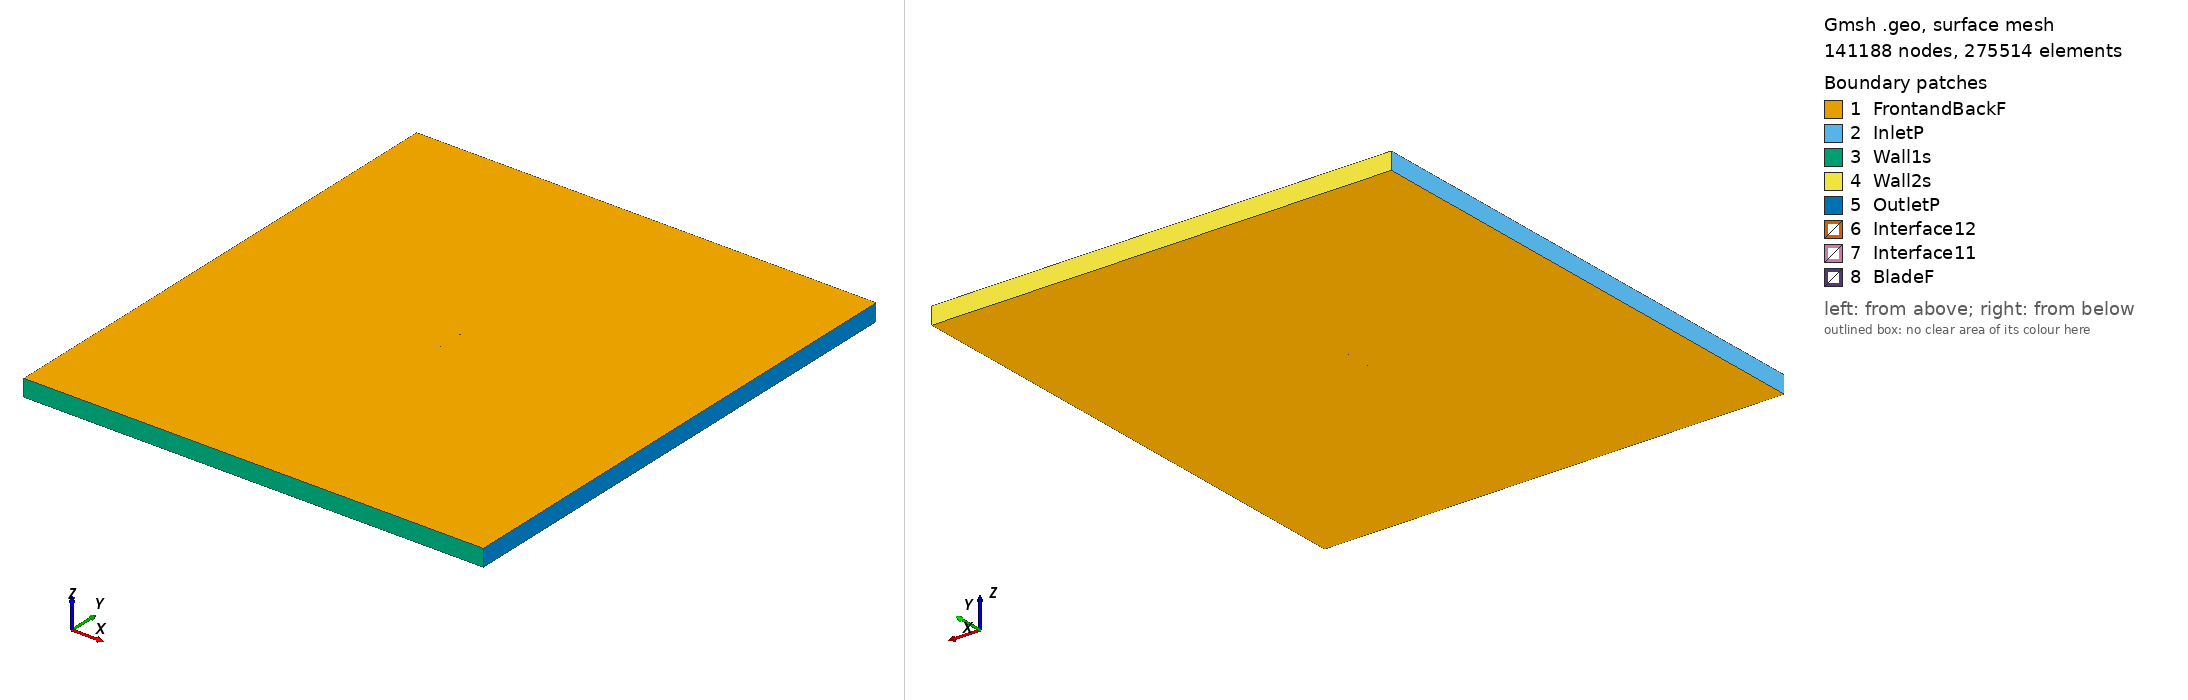

Gmsh geometry script, surface-meshed: 141188 nodes, 275514 surface elements. Boundary patches (legend numbers): 1 FrontandBackF, 2 InletP, 3 Wall1s, 4 Wall2s, 5 OutletP, 6 Interface12, 7 Interface11, 8 BladeF. Left view from above one corner, right view from below the opposite corner. Legend entries are the model's physical surfaces. The drawing asked Gmsh for element sizes between 1% and 20% of the model's largest extent; the script's own settings can give other sizes.

=== sc20403_tsr_1.1211_aoa_9.8072.geo (drawn) ===
SetFactory("OpenCASCADE");

Point(1) = {0.074145, 0.725381, 0, 1.0};
Point(2) = {0.073107, 0.725603, 0, 1.0};
Point(3) = {0.071390, 0.725953, 0, 1.0};
Point(4) = {0.069672, 0.726303, 0, 1.0};
Point(5) = {0.067954, 0.726653, 0, 1.0};
Point(6) = {0.066237, 0.727004, 0, 1.0};
Point(7) = {0.064517, 0.727345, 0, 1.0};
Point(8) = {0.062798, 0.727687, 0, 1.0};
Point(9) = {0.061079, 0.728028, 0, 1.0};
Point(10) = {0.059360, 0.728370, 0, 1.0};
Point(11) = {0.057641, 0.728712, 0, 1.0};
Point(12) = {0.055922, 0.729053, 0, 1.0};
Point(13) = {0.054201, 0.729386, 0, 1.0};
Point(14) = {0.052480, 0.729719, 0, 1.0};
Point(15) = {0.050760, 0.730052, 0, 1.0};
Point(16) = {0.049039, 0.730385, 0, 1.0};
Point(17) = {0.047318, 0.730718, 0, 1.0};
Point(18) = {0.045598, 0.731051, 0, 1.0};
Point(19) = {0.043877, 0.731384, 0, 1.0};
Point(20) = {0.042156, 0.731717, 0, 1.0};
Point(21) = {0.040434, 0.732042, 0, 1.0};
Point(22) = {0.038712, 0.732366, 0, 1.0};
Point(23) = {0.036990, 0.732690, 0, 1.0};
Point(24) = {0.035268, 0.733015, 0, 1.0};
Point(25) = {0.033545, 0.733339, 0, 1.0};
Point(26) = {0.031823, 0.733663, 0, 1.0};
Point(27) = {0.030101, 0.733988, 0, 1.0};
Point(28) = {0.028379, 0.734312, 0, 1.0};
Point(29) = {0.026655, 0.734628, 0, 1.0};
Point(30) = {0.024932, 0.734944, 0, 1.0};
Point(31) = {0.023208, 0.735259, 0, 1.0};
Point(32) = {0.021484, 0.735575, 0, 1.0};
Point(33) = {0.019761, 0.735891, 0, 1.0};
Point(34) = {0.018037, 0.736207, 0, 1.0};
Point(35) = {0.016313, 0.736522, 0, 1.0};
Point(36) = {0.014590, 0.736838, 0, 1.0};
Point(37) = {0.012865, 0.737145, 0, 1.0};
Point(38) = {0.011140, 0.737452, 0, 1.0};
Point(39) = {0.009414, 0.737759, 0, 1.0};
Point(40) = {0.007689, 0.738066, 0, 1.0};
Point(41) = {0.005964, 0.738374, 0, 1.0};
Point(42) = {0.004239, 0.738681, 0, 1.0};
Point(43) = {0.002514, 0.738988, 0, 1.0};
Point(44) = {0.000789, 0.739295, 0, 1.0};
Point(45) = {-0.000938, 0.739593, 0, 1.0};
Point(46) = {-0.002665, 0.739892, 0, 1.0};
Point(47) = {-0.004391, 0.740190, 0, 1.0};
Point(48) = {-0.006118, 0.740489, 0, 1.0};
Point(49) = {-0.007844, 0.740787, 0, 1.0};
Point(50) = {-0.009571, 0.741086, 0, 1.0};
Point(51) = {-0.011298, 0.741384, 0, 1.0};
Point(52) = {-0.013026, 0.741674, 0, 1.0};
Point(53) = {-0.014754, 0.741964, 0, 1.0};
Point(54) = {-0.016482, 0.742254, 0, 1.0};
Point(55) = {-0.018210, 0.742543, 0, 1.0};
Point(56) = {-0.019938, 0.742833, 0, 1.0};
Point(57) = {-0.021666, 0.743123, 0, 1.0};
Point(58) = {-0.023396, 0.743404, 0, 1.0};
Point(59) = {-0.025126, 0.743685, 0, 1.0};
Point(60) = {-0.026855, 0.743967, 0, 1.0};
Point(61) = {-0.028585, 0.744248, 0, 1.0};
Point(62) = {-0.030314, 0.744529, 0, 1.0};
Point(63) = {-0.032044, 0.744810, 0, 1.0};
Point(64) = {-0.033775, 0.745083, 0, 1.0};
Point(65) = {-0.035506, 0.745355, 0, 1.0};
Point(66) = {-0.037237, 0.745628, 0, 1.0};
Point(67) = {-0.038968, 0.745900, 0, 1.0};
Point(68) = {-0.040701, 0.746164, 0, 1.0};
Point(69) = {-0.042434, 0.746428, 0, 1.0};
Point(70) = {-0.044166, 0.746692, 0, 1.0};
Point(71) = {-0.045899, 0.746956, 0, 1.0};
Point(72) = {-0.047631, 0.747220, 0, 1.0};
Point(73) = {-0.049367, 0.747467, 0, 1.0};
Point(74) = {-0.051103, 0.747713, 0, 1.0};
Point(75) = {-0.052838, 0.747960, 0, 1.0};
Point(76) = {-0.054574, 0.748207, 0, 1.0};
Point(77) = {-0.056312, 0.748436, 0, 1.0};
Point(78) = {-0.058051, 0.748666, 0, 1.0};
Point(79) = {-0.059790, 0.748895, 0, 1.0};
Point(80) = {-0.061531, 0.749107, 0, 1.0};
Point(81) = {-0.063273, 0.749319, 0, 1.0};
Point(82) = {-0.065017, 0.749514, 0, 1.0};
Point(83) = {-0.066765, 0.749692, 0, 1.0};
Point(84) = {-0.068515, 0.749852, 0, 1.0};
Point(85) = {-0.070275, 0.749961, 0, 1.0};
Point(86) = {-0.072046, 0.750000, 0, 1.0};
Point(87) = {-0.072945, 0.749942, 0, 1.0};
Point(88) = {-0.073496, 0.749842, 0, 1.0};
Point(89) = {-0.073904, 0.749539, 0, 1.0};
Point(90) = {-0.073621, 0.749116, 0, 1.0};
Point(91) = {-0.073136, 0.748837, 0, 1.0};
Point(92) = {-0.072309, 0.748481, 0, 1.0};
Point(93) = {-0.070627, 0.747923, 0, 1.0};
Point(94) = {-0.068933, 0.747435, 0, 1.0};
Point(95) = {-0.067230, 0.746998, 0, 1.0};
Point(96) = {-0.065525, 0.746579, 0, 1.0};
Point(97) = {-0.063816, 0.746177, 0, 1.0};
Point(98) = {-0.062104, 0.745792, 0, 1.0};
Point(99) = {-0.060392, 0.745407, 0, 1.0};
Point(100) = {-0.058678, 0.745040, 0, 1.0};
Point(101) = {-0.056963, 0.744672, 0, 1.0};
Point(102) = {-0.055248, 0.744305, 0, 1.0};
Point(103) = {-0.053534, 0.743937, 0, 1.0};
Point(104) = {-0.051816, 0.743587, 0, 1.0};
Point(105) = {-0.050098, 0.743237, 0, 1.0};
Point(106) = {-0.048381, 0.742886, 0, 1.0};
Point(107) = {-0.046663, 0.742536, 0, 1.0};
Point(108) = {-0.044942, 0.742203, 0, 1.0};
Point(109) = {-0.043222, 0.741870, 0, 1.0};
Point(110) = {-0.041501, 0.741537, 0, 1.0};
Point(111) = {-0.039780, 0.741204, 0, 1.0};
Point(112) = {-0.038060, 0.740871, 0, 1.0};
Point(113) = {-0.036339, 0.740538, 0, 1.0};
Point(114) = {-0.034618, 0.740205, 0, 1.0};
Point(115) = {-0.032895, 0.739889, 0, 1.0};
Point(116) = {-0.031171, 0.739574, 0, 1.0};
Point(117) = {-0.029447, 0.739258, 0, 1.0};
Point(118) = {-0.027724, 0.738942, 0, 1.0};
Point(119) = {-0.026000, 0.738626, 0, 1.0};
Point(120) = {-0.024276, 0.738311, 0, 1.0};
Point(121) = {-0.022553, 0.737995, 0, 1.0};
Point(122) = {-0.020826, 0.737696, 0, 1.0};
Point(123) = {-0.019100, 0.737398, 0, 1.0};
Point(124) = {-0.017373, 0.737100, 0, 1.0};
Point(125) = {-0.015646, 0.736801, 0, 1.0};
Point(126) = {-0.013920, 0.736503, 0, 1.0};
Point(127) = {-0.012193, 0.736204, 0, 1.0};
Point(128) = {-0.010466, 0.735906, 0, 1.0};
Point(129) = {-0.008740, 0.735607, 0, 1.0};
Point(130) = {-0.007010, 0.735326, 0, 1.0};
Point(131) = {-0.005281, 0.735045, 0, 1.0};
Point(132) = {-0.003551, 0.734764, 0, 1.0};
Point(133) = {-0.001821, 0.734482, 0, 1.0};
Point(134) = {-0.000092, 0.734201, 0, 1.0};
Point(135) = {0.001638, 0.733920, 0, 1.0};
Point(136) = {0.003368, 0.733639, 0, 1.0};
Point(137) = {0.005100, 0.733375, 0, 1.0};
Point(138) = {0.006833, 0.733111, 0, 1.0};
Point(139) = {0.008565, 0.732847, 0, 1.0};
Point(140) = {0.010298, 0.732583, 0, 1.0};
Point(141) = {0.012031, 0.732319, 0, 1.0};
Point(142) = {0.013763, 0.732055, 0, 1.0};
Point(143) = {0.015499, 0.731809, 0, 1.0};
Point(144) = {0.017234, 0.731562, 0, 1.0};
Point(145) = {0.018970, 0.731315, 0, 1.0};
Point(146) = {0.020705, 0.731069, 0, 1.0};
Point(147) = {0.022441, 0.730822, 0, 1.0};
Point(148) = {0.024177, 0.730575, 0, 1.0};
Point(149) = {0.025912, 0.730329, 0, 1.0};
Point(150) = {0.027651, 0.730099, 0, 1.0};
Point(151) = {0.029389, 0.729870, 0, 1.0};
Point(152) = {0.031128, 0.729640, 0, 1.0};
Point(153) = {0.032866, 0.729411, 0, 1.0};
Point(154) = {0.034605, 0.729182, 0, 1.0};
Point(155) = {0.036344, 0.728952, 0, 1.0};
Point(156) = {0.038082, 0.728723, 0, 1.0};
Point(157) = {0.039821, 0.728493, 0, 1.0};
Point(158) = {0.041559, 0.728264, 0, 1.0};
Point(159) = {0.043298, 0.728035, 0, 1.0};
Point(160) = {0.045036, 0.727805, 0, 1.0};
Point(161) = {0.046775, 0.727576, 0, 1.0};
Point(162) = {0.048514, 0.727346, 0, 1.0};
Point(163) = {0.050252, 0.727117, 0, 1.0};
Point(164) = {0.051991, 0.726888, 0, 1.0};
Point(165) = {0.053729, 0.726658, 0, 1.0};
Point(166) = {0.055468, 0.726429, 0, 1.0};
Point(167) = {0.057206, 0.726199, 0, 1.0};
Point(168) = {0.058945, 0.725970, 0, 1.0};
Point(169) = {0.060684, 0.725741, 0, 1.0};
Point(170) = {0.062422, 0.725511, 0, 1.0};
Point(171) = {0.064161, 0.725282, 0, 1.0};
Point(172) = {0.065899, 0.725052, 0, 1.0};
Point(173) = {0.067635, 0.724806, 0, 1.0};
Point(174) = {0.069370, 0.724559, 0, 1.0};
Point(175) = {0.071106, 0.724312, 0, 1.0};
Point(176) = {0.072842, 0.724066, 0, 1.0};
Point(177) = {0.073890, 0.723907, 0, 1.0};
Point(178) = {-0.074145, -0.725381, 0, 1.0};
Point(179) = {-0.073107, -0.725603, 0, 1.0};
Point(180) = {-0.071390, -0.725953, 0, 1.0};
Point(181) = {-0.069672, -0.726303, 0, 1.0};
Point(182) = {-0.067954, -0.726653, 0, 1.0};
Point(183) = {-0.066237, -0.727004, 0, 1.0};
Point(184) = {-0.064517, -0.727345, 0, 1.0};
Point(185) = {-0.062798, -0.727687, 0, 1.0};
Point(186) = {-0.061079, -0.728028, 0, 1.0};
Point(187) = {-0.059360, -0.728370, 0, 1.0};
Point(188) = {-0.057641, -0.728712, 0, 1.0};
Point(189) = {-0.055922, -0.729053, 0, 1.0};
Point(190) = {-0.054201, -0.729386, 0, 1.0};
Point(191) = {-0.052480, -0.729719, 0, 1.0};
Point(192) = {-0.050760, -0.730052, 0, 1.0};
Point(193) = {-0.049039, -0.730385, 0, 1.0};
Point(194) = {-0.047318, -0.730718, 0, 1.0};
Point(195) = {-0.045598, -0.731051, 0, 1.0};
Point(196) = {-0.043877, -0.731384, 0, 1.0};
Point(197) = {-0.042156, -0.731717, 0, 1.0};
Point(198) = {-0.040434, -0.732042, 0, 1.0};
Point(199) = {-0.038712, -0.732366, 0, 1.0};
Point(200) = {-0.036990, -0.732690, 0, 1.0};
Point(201) = {-0.035268, -0.733015, 0, 1.0};
Point(202) = {-0.033545, -0.733339, 0, 1.0};
Point(203) = {-0.031823, -0.733663, 0, 1.0};
Point(204) = {-0.030101, -0.733988, 0, 1.0};
Point(205) = {-0.028379, -0.734312, 0, 1.0};
Point(206) = {-0.026655, -0.734628, 0, 1.0};
Point(207) = {-0.024932, -0.734944, 0, 1.0};
Point(208) = {-0.023208, -0.735259, 0, 1.0};
Point(209) = {-0.021484, -0.735575, 0, 1.0};
Point(210) = {-0.019761, -0.735891, 0, 1.0};
Point(211) = {-0.018037, -0.736207, 0, 1.0};
Point(212) = {-0.016313, -0.736522, 0, 1.0};
Point(213) = {-0.014590, -0.736838, 0, 1.0};
Point(214) = {-0.012865, -0.737145, 0, 1.0};
Point(215) = {-0.011140, -0.737452, 0, 1.0};
Point(216) = {-0.009414, -0.737759, 0, 1.0};
Point(217) = {-0.007689, -0.738066, 0, 1.0};
Point(218) = {-0.005964, -0.738374, 0, 1.0};
Point(219) = {-0.004239, -0.738681, 0, 1.0};
Point(220) = {-0.002514, -0.738988, 0, 1.0};
Point(221) = {-0.000789, -0.739295, 0, 1.0};
Point(222) = {0.000938, -0.739593, 0, 1.0};
Point(223) = {0.002665, -0.739892, 0, 1.0};
Point(224) = {0.004391, -0.740190, 0, 1.0};
Point(225) = {0.006118, -0.740489, 0, 1.0};
Point(226) = {0.007844, -0.740787, 0, 1.0};
Point(227) = {0.009571, -0.741086, 0, 1.0};
Point(228) = {0.011298, -0.741384, 0, 1.0};
Point(229) = {0.013026, -0.741674, 0, 1.0};
Point(230) = {0.014754, -0.741964, 0, 1.0};
Point(231) = {0.016482, -0.742254, 0, 1.0};
Point(232) = {0.018210, -0.742543, 0, 1.0};
Point(233) = {0.019938, -0.742833, 0, 1.0};
Point(234) = {0.021666, -0.743123, 0, 1.0};
Point(235) = {0.023396, -0.743404, 0, 1.0};
Point(236) = {0.025126, -0.743685, 0, 1.0};
Point(237) = {0.026855, -0.743967, 0, 1.0};
Point(238) = {0.028585, -0.744248, 0, 1.0};
Point(239) = {0.030314, -0.744529, 0, 1.0};
Point(240) = {0.032044, -0.744810, 0, 1.0};
Point(241) = {0.033775, -0.745083, 0, 1.0};
Point(242) = {0.035506, -0.745355, 0, 1.0};
Point(243) = {0.037237, -0.745628, 0, 1.0};
Point(244) = {0.038968, -0.745900, 0, 1.0};
Point(245) = {0.040701, -0.746164, 0, 1.0};
Point(246) = {0.042434, -0.746428, 0, 1.0};
Point(247) = {0.044166, -0.746692, 0, 1.0};
Point(248) = {0.045899, -0.746956, 0, 1.0};
Point(249) = {0.047631, -0.747220, 0, 1.0};
Point(250) = {0.049367, -0.747467, 0, 1.0};
Point(251) = {0.051103, -0.747713, 0, 1.0};
Point(252) = {0.052838, -0.747960, 0, 1.0};
Point(253) = {0.054574, -0.748207, 0, 1.0};
Point(254) = {0.056312, -0.748436, 0, 1.0};
Point(255) = {0.058051, -0.748666, 0, 1.0};
Point(256) = {0.059790, -0.748895, 0, 1.0};
Point(257) = {0.061531, -0.749107, 0, 1.0};
Point(258) = {0.063273, -0.749319, 0, 1.0};
Point(259) = {0.065017, -0.749514, 0, 1.0};
Point(260) = {0.066765, -0.749692, 0, 1.0};
Point(261) = {0.068515, -0.749852, 0, 1.0};
Point(262) = {0.070275, -0.749961, 0, 1.0};
Point(263) = {0.072046, -0.750000, 0, 1.0};
Point(264) = {0.072945, -0.749942, 0, 1.0};
Point(265) = {0.073496, -0.749842, 0, 1.0};
Point(266) = {0.073904, -0.749539, 0, 1.0};
Point(267) = {0.073621, -0.749116, 0, 1.0};
Point(268) = {0.073136, -0.748837, 0, 1.0};
Point(269) = {0.072309, -0.748481, 0, 1.0};
Point(270) = {0.070627, -0.747923, 0, 1.0};
Point(271) = {0.068933, -0.747435, 0, 1.0};
Point(272) = {0.067230, -0.746998, 0, 1.0};
Point(273) = {0.065525, -0.746579, 0, 1.0};
Point(274) = {0.063816, -0.746177, 0, 1.0};
Point(275) = {0.062104, -0.745792, 0, 1.0};
Point(276) = {0.060392, -0.745407, 0, 1.0};
Point(277) = {0.058678, -0.745040, 0, 1.0};
Point(278) = {0.056963, -0.744672, 0, 1.0};
Point(279) = {0.055248, -0.744305, 0, 1.0};
Point(280) = {0.053534, -0.743937, 0, 1.0};
Point(281) = {0.051816, -0.743587, 0, 1.0};
Point(282) = {0.050098, -0.743237, 0, 1.0};
Point(283) = {0.048381, -0.742886, 0, 1.0};
Point(284) = {0.046663, -0.742536, 0, 1.0};
Point(285) = {0.044942, -0.742203, 0, 1.0};
Point(286) = {0.043222, -0.741870, 0, 1.0};
Point(287) = {0.041501, -0.741537, 0, 1.0};
Point(288) = {0.039780, -0.741204, 0, 1.0};
Point(289) = {0.038060, -0.740871, 0, 1.0};
Point(290) = {0.036339, -0.740538, 0, 1.0};
Point(291) = {0.034618, -0.740205, 0, 1.0};
Point(292) = {0.032895, -0.739889, 0, 1.0};
Point(293) = {0.031171, -0.739574, 0, 1.0};
Point(294) = {0.029447, -0.739258, 0, 1.0};
Point(295) = {0.027724, -0.738942, 0, 1.0};
Point(296) = {0.026000, -0.738626, 0, 1.0};
Point(297) = {0.024276, -0.738311, 0, 1.0};
Point(298) = {0.022553, -0.737995, 0, 1.0};
Point(299) = {0.020826, -0.737696, 0, 1.0};
Point(300) = {0.019100, -0.737398, 0, 1.0};
Point(301) = {0.017373, -0.737100, 0, 1.0};
Point(302) = {0.015646, -0.736801, 0, 1.0};
Point(303) = {0.013920, -0.736503, 0, 1.0};
Point(304) = {0.012193, -0.736204, 0, 1.0};
Point(305) = {0.010466, -0.735906, 0, 1.0};
Point(306) = {0.008740, -0.735607, 0, 1.0};
Point(307) = {0.007010, -0.735326, 0, 1.0};
Point(308) = {0.005281, -0.735045, 0, 1.0};
Point(309) = {0.003551, -0.734764, 0, 1.0};
Point(310) = {0.001821, -0.734482, 0, 1.0};
Point(311) = {0.000092, -0.734201, 0, 1.0};
Point(312) = {-0.001638, -0.733920, 0, 1.0};
Point(313) = {-0.003368, -0.733639, 0, 1.0};
Point(314) = {-0.005100, -0.733375, 0, 1.0};
Point(315) = {-0.006833, -0.733111, 0, 1.0};
Point(316) = {-0.008565, -0.732847, 0, 1.0};
Point(317) = {-0.010298, -0.732583, 0, 1.0};
Point(318) = {-0.012031, -0.732319, 0, 1.0};
Point(319) = {-0.013763, -0.732055, 0, 1.0};
Point(320) = {-0.015499, -0.731809, 0, 1.0};
Point(321) = {-0.017234, -0.731562, 0, 1.0};
Point(322) = {-0.018970, -0.731315, 0, 1.0};
Point(323) = {-0.020705, -0.731069, 0, 1.0};
Point(324) = {-0.022441, -0.730822, 0, 1.0};
Point(325) = {-0.024177, -0.730575, 0, 1.0};
Point(326) = {-0.025912, -0.730329, 0, 1.0};
Point(327) = {-0.027651, -0.730099, 0, 1.0};
Point(328) = {-0.029389, -0.729870, 0, 1.0};
Point(329) = {-0.031128, -0.729640, 0, 1.0};
Point(330) = {-0.032866, -0.729411, 0, 1.0};
Point(331) = {-0.034605, -0.729182, 0, 1.0};
Point(332) = {-0.036344, -0.728952, 0, 1.0};
Point(333) = {-0.038082, -0.728723, 0, 1.0};
Point(334) = {-0.039821, -0.728493, 0, 1.0};
Point(335) = {-0.041559, -0.728264, 0, 1.0};
Point(336) = {-0.043298, -0.728035, 0, 1.0};
Point(337) = {-0.045036, -0.727805, 0, 1.0};
Point(338) = {-0.046775, -0.727576, 0, 1.0};
Point(339) = {-0.048514, -0.727346, 0, 1.0};
Point(340) = {-0.050252, -0.727117, 0, 1.0};
Point(341) = {-0.051991, -0.726888, 0, 1.0};
Point(342) = {-0.053729, -0.726658, 0, 1.0};
Point(343) = {-0.055468, -0.726429, 0, 1.0};
Point(344) = {-0.057206, -0.726199, 0, 1.0};
Point(345) = {-0.058945, -0.725970, 0, 1.0};
Point(346) = {-0.060684, -0.725741, 0, 1.0};
Point(347) = {-0.062422, -0.725511, 0, 1.0};
Point(348) = {-0.064161, -0.725282, 0, 1.0};
Point(349) = {-0.065899, -0.725052, 0, 1.0};
Point(350) = {-0.067635, -0.724806, 0, 1.0};
Point(351) = {-0.069370, -0.724559, 0, 1.0};
Point(352) = {-0.071106, -0.724312, 0, 1.0};
Point(353) = {-0.072842, -0.724066, 0, 1.0};
Point(354) = {-0.073890, -0.723907, 0, 1.0};

// Lines: first blade (splines 1-4)
Spline(1) = {1:63};
Spline(2) = {63:115};
Spline(3) = {115:177};
Spline(4) = {177,1};

// Lines: second blade (splines 5-8)
Spline(5) = {178:240};
Spline(6) = {240:292};
Spline(7) = {292:354};
Spline(8) = {354,178};

// Outer domain (points 20001-4 and lines)
Point(355) = {-13.50000000, -15.00000000, 0, 1.0};
Point(356) = {-13.50000000, 15.00000000, 0, 1.0};
Point(357) = {13.50000000, 15.00000000, 0, 1.0};
Point(358) = {13.50000000, -15.00000000, 0, 1.0};
Line(11) = {355, 356};
Line(12) = {356, 357};
Line(13) = {357, 358};
Line(14) = {355, 358};

// Interface (between moving and stationary domain) (circles)
Circle(9) = {0, 0, 0, 0.80000000, 0, 2*Pi};
Circle(10) = {0, 0, 0, 0.80000000, 0, 2*Pi};

// Loops collect Lines/Splines/etc (blade1, blade2, domain, first circle)
Line Loop(1) = {1:4};
Line Loop(2) = {5:8};
Line Loop(3) = {11,12,13,-14};
Line Loop(4) = {9};

// BooleanDifference cuts out the circle/interface from the domain
Plane Surface(1) = {3};
Plane Surface(2) = {4};
BooleanDifference{ Surface{1}; Delete;}{ Surface{2}; Delete;}

// This one cuts out the blades from the inner circle/interface
Line Loop(6) = {10};
Plane Surface(5) = {6};
Plane Surface(6) = {1};
Plane Surface(7) = {2};
BooleanDifference{ Surface{5}; Delete;}{ Surface{6,7}; Delete;}

// extrude to 3rd dimension
Extrude {0, 0, 1} {Surface{1}; Surface{5}; Layers{1}; Recombine;}

// Physical Surfaces are the named boundaries (patches)
Physical Surface("Interface11") = {12};
Physical Surface("Interface12") = {10};

// sides of domain
Physical Surface("InletP") = {6};
Physical Surface("OutletP") = {9};

// top and bottom of domain
Physical Surface("Wall1s") = {7};
Physical Surface("Wall2s") = {8};

// Check FrontandBackF by ensuring there is nothing in the 3rd dimension
Physical Surface("FrontandBackF") = {1,11,5,21};
Physical Surface("BladeF") = {13:20};
Physical Volume("Turbine") = {2};
Physical Volume("Farfield") = {1};

// settings for airfoil boundary layer
Field[1] = BoundaryLayer;
Field[1].EdgesList = {1:8};
Field[1].hwall_n = 1e-3;
Field[1].thickness = 1.5e-2;
Field[1].ratio = 1.05;
Field[1].Quads = 1;
BoundaryLayer Field = 1;

// control points for mesh (blade and interface)
// floor((arc length / 1.5mm)/ 6) -> Transfinite Line
Transfinite Line {1,2,3,5,6,7} = 33 Using Progression 1;
Transfinite Line {4,8} = 2 Using Progression 1;
Transfinite Line {9, 15} = 800 Using Progression 1;

// For more information on gmsh syntax, visit http://gmsh.info/doc/texinfo/gmsh.html
